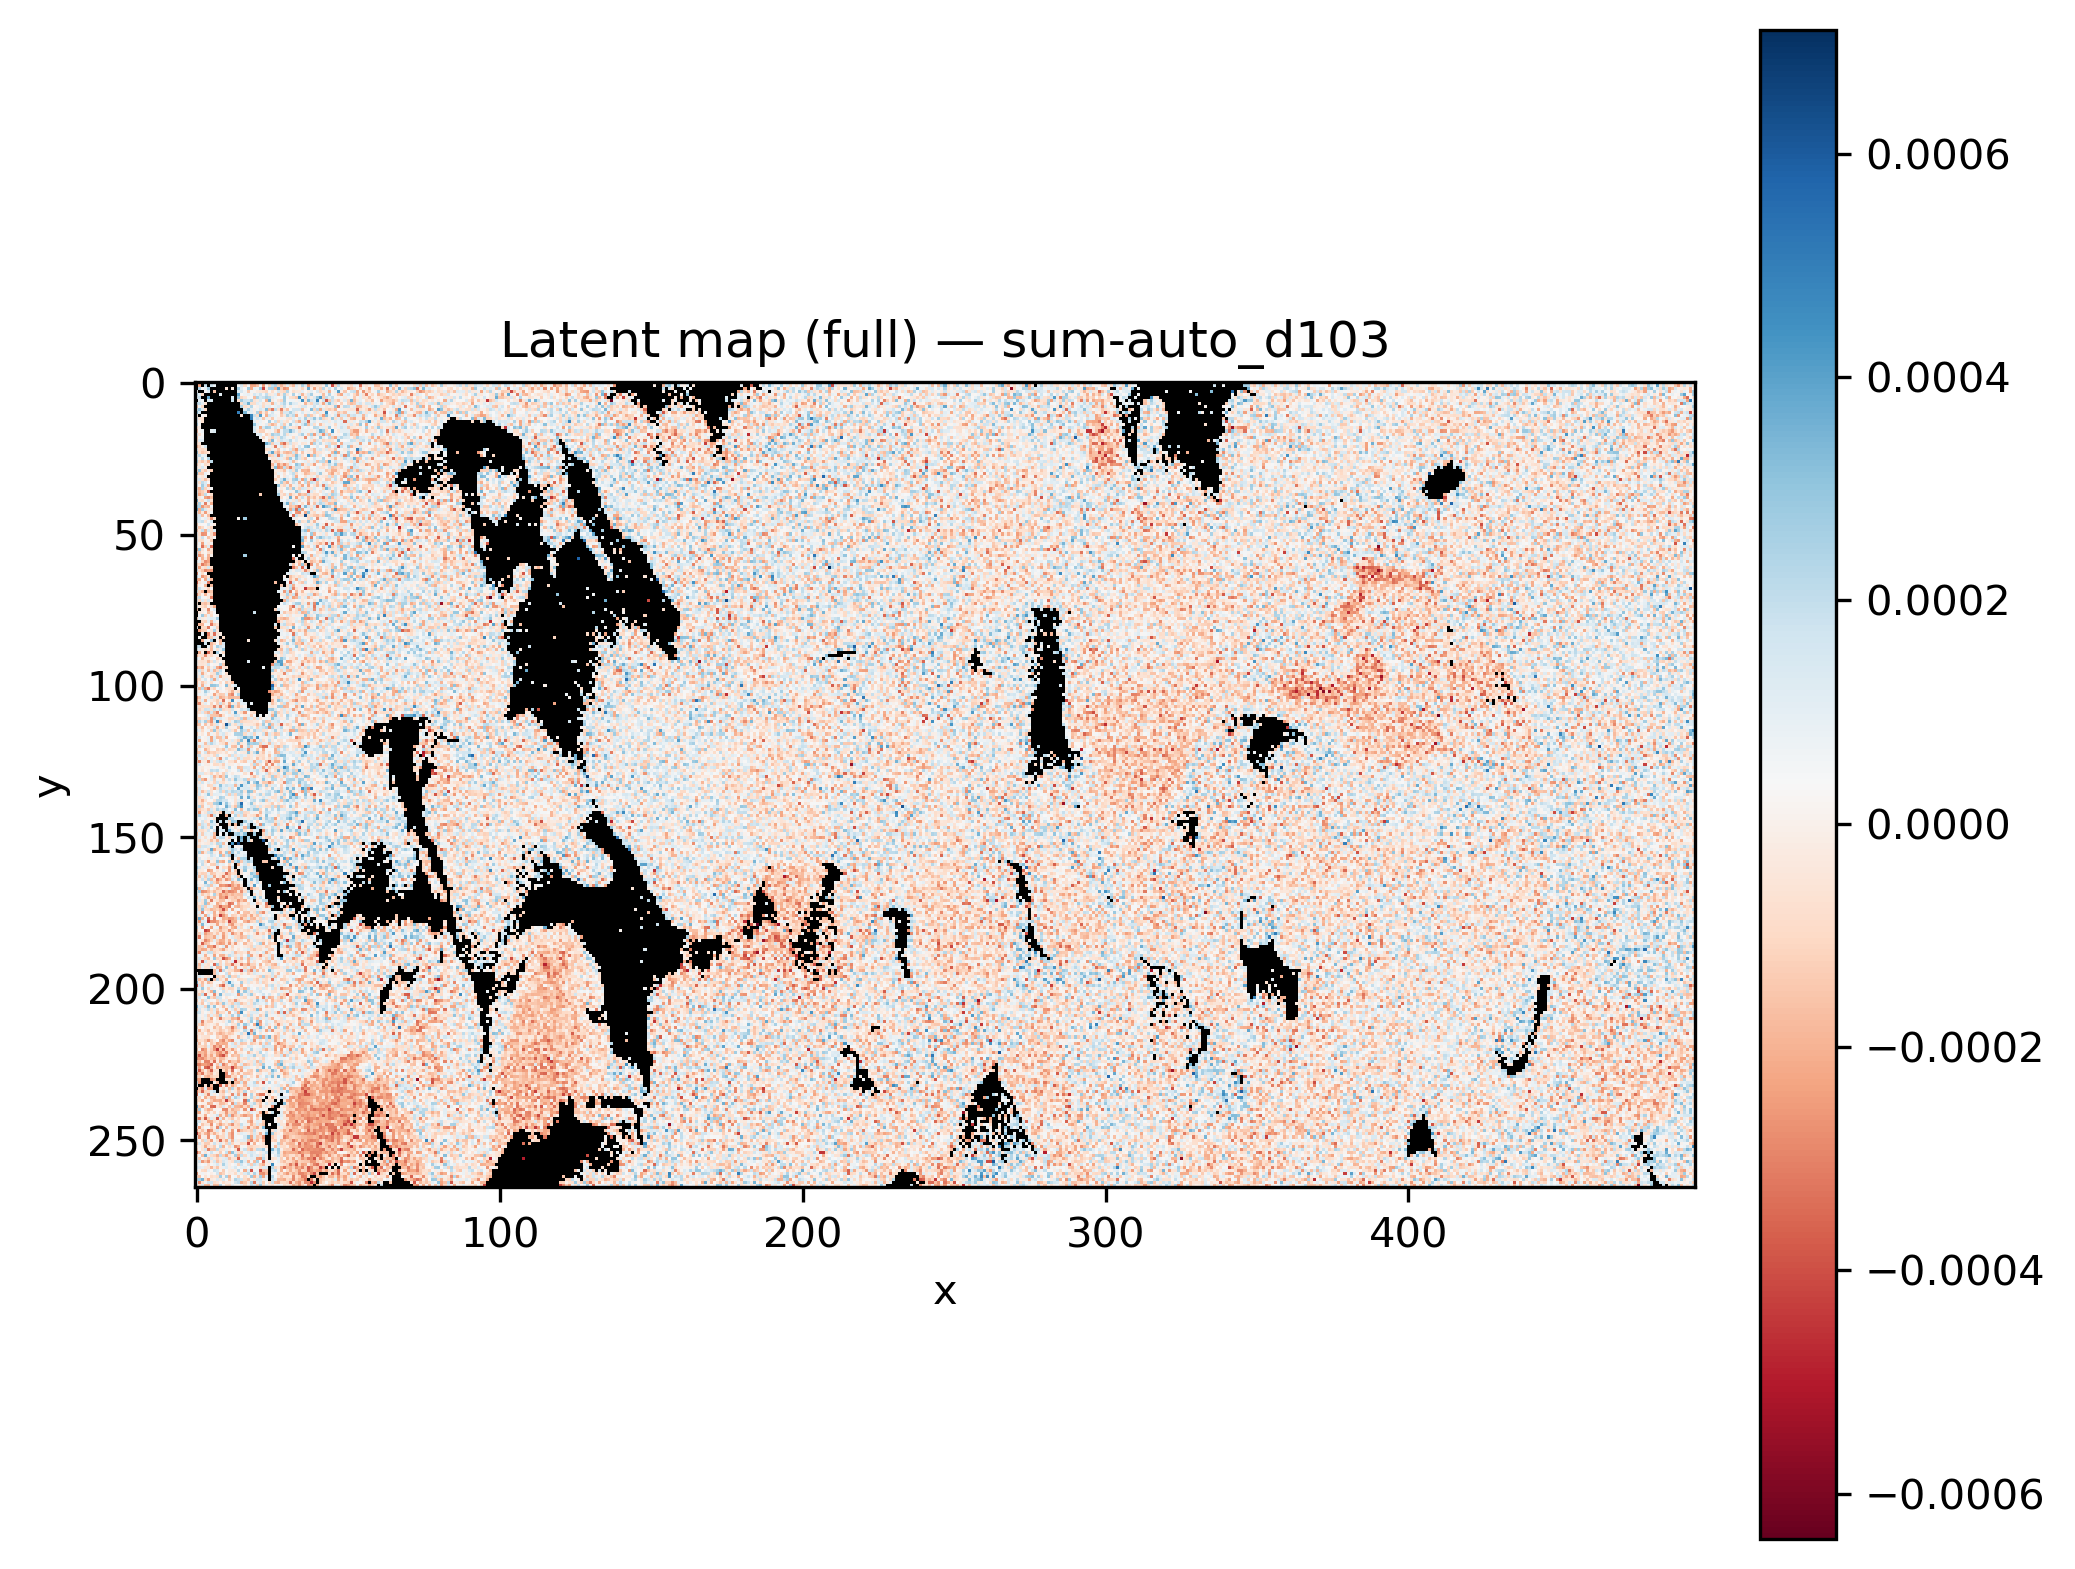

Data behind this chart, as committed beside it:
x, y, latent_sum-auto_d103
0, 0, 
1, 0, 
2, 0, 
3, 0, 
4, 0, 
5, 0, 
6, 0, 
7, 0, 
8, 0, 
9, 0, 
10, 0, 7.784157e-05
11, 0, 
12, 0, 
13, 0, 
14, 0, -0.0001096
15, 0, 7.256324e-05
16, 0, 0.0001724
17, 0, 0.0002959
18, 0, 6.264297e-05
19, 0, 2.112193e-05
20, 0, 0.0002489
21, 0, -9.977771e-05
22, 0, -0.0001187
23, 0, 0.0002711
24, 0, 0.0002798
25, 0, 0.0002047
26, 0, 3.8485334e-05
27, 0, -0.0002377
28, 0, -0.0001794
29, 0, -0.0001321
30, 0, 2.5741407e-05
31, 0, -0.0001207
32, 0, -0.0002119
33, 0, -0.0001219
34, 0, 5.7627447e-05
35, 0, -7.373153e-05
36, 0, 0.0001878
37, 0, 0.0002168
38, 0, 0.0003404
39, 0, 0.0001021
40, 0, 3.752479e-05
41, 0, -0.0002233
42, 0, 0.0002157
43, 0, -1.0759686e-05
44, 0, -1.8076506e-05
45, 0, 0.0002195
46, 0, -0.0001156
47, 0, 0.0001401
48, 0, -0.0001967
49, 0, -0.0001206
50, 0, -7.7729346e-05
51, 0, 9.501772e-05
52, 0, -0.0001813
53, 0, -2.9928982e-05
54, 0, -6.990152e-05
55, 0, -0.0002312
56, 0, 3.2709388e-05
57, 0, -0.0001984
58, 0, 0.0001003
59, 0, 3.359688e-05
... 131,610 more rows
